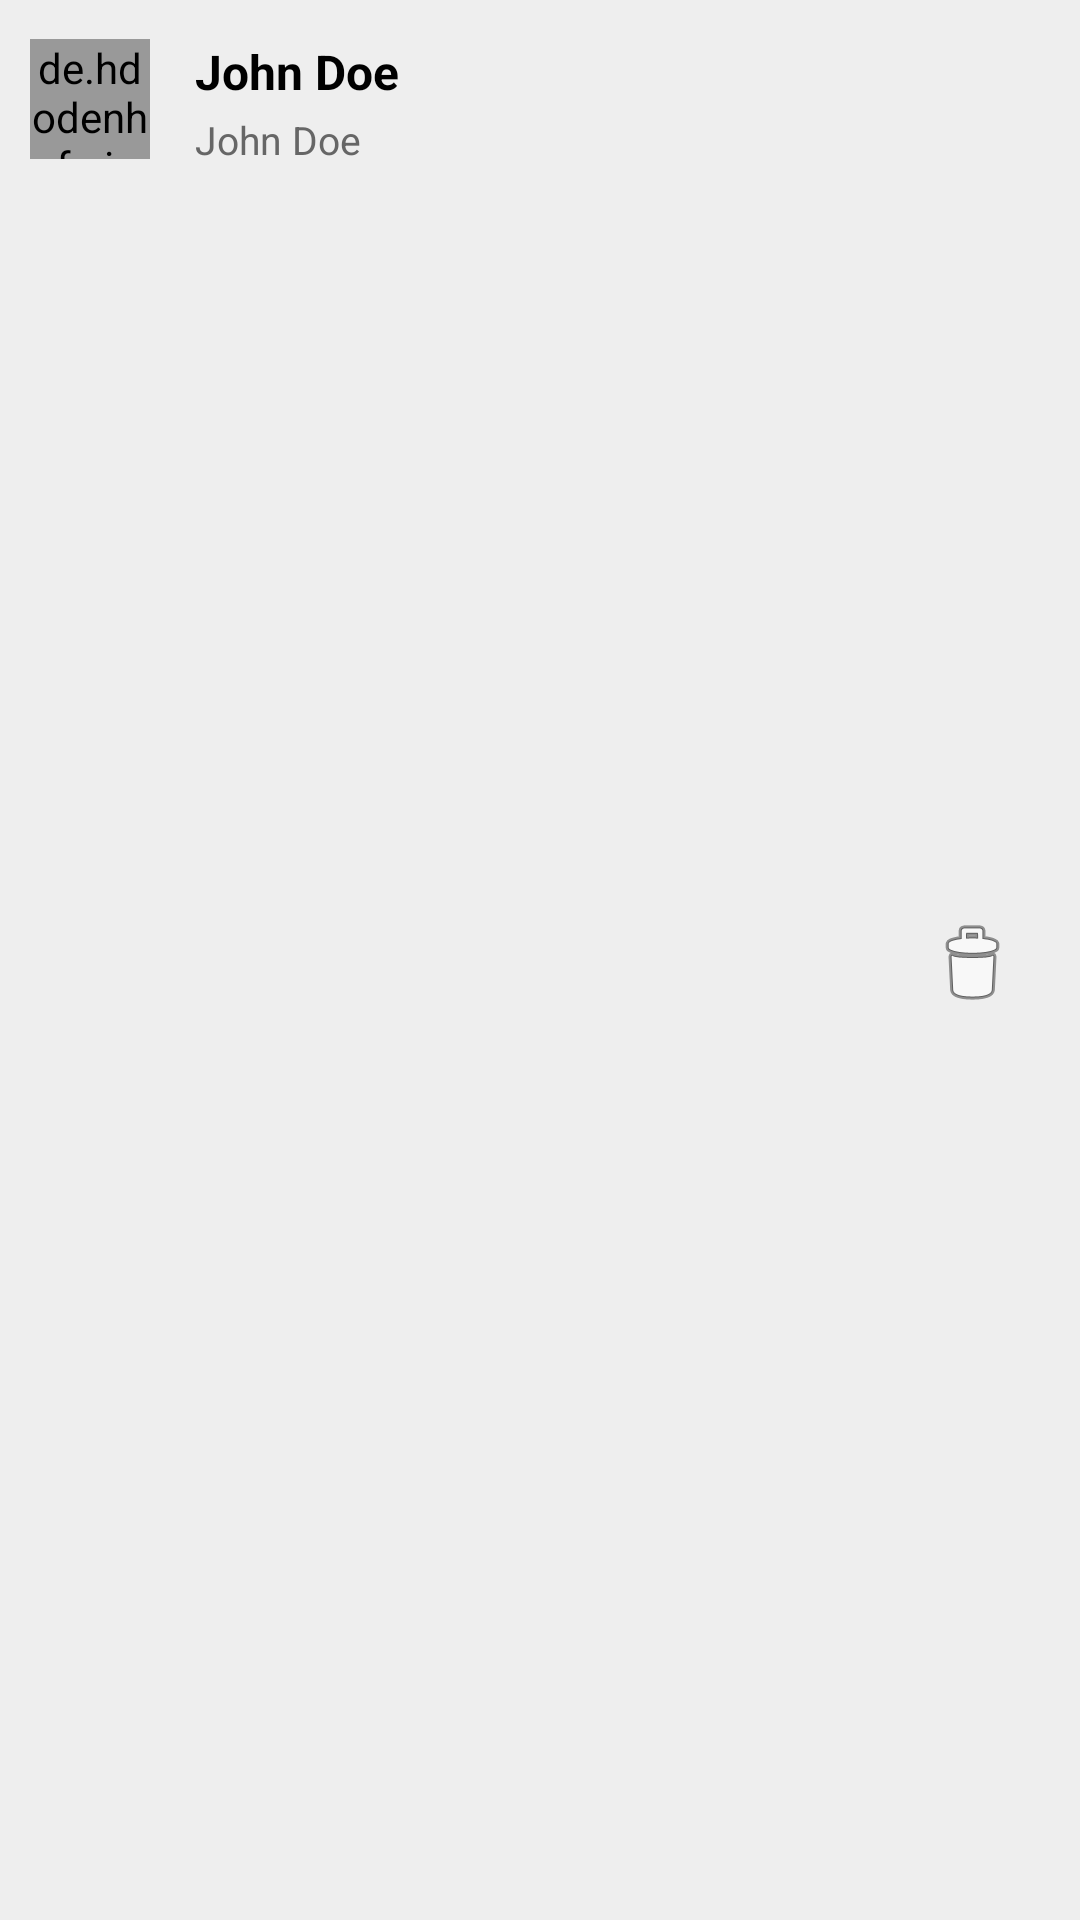

Layout XML and referenced resources for this Android screen:
<!-- AndroidManifest.xml: application theme AppTheme -->
<!-- res/layout/users_list_item.xml -->
<?xml version="1.0" encoding="utf-8"?>
<LinearLayout xmlns:android="http://schemas.android.com/apk/res/android"
    android:orientation="vertical"
    android:layout_width="match_parent"
    android:layout_height="wrap_content"
    android:background="#EEE">
    <RelativeLayout
        android:layout_width="match_parent"
        android:layout_height="wrap_content"
        android:layout_marginTop="3dp">

        <LinearLayout
            android:layout_width="wrap_content"
            android:layout_height="match_parent"
            android:layout_marginVertical="10dp"
            android:orientation="horizontal">

            <de.hdodenhof.circleimageview.CircleImageView xmlns:app="http://schemas.android.com/apk/res-auto"
                android:id="@+id/profileImage"
                android:layout_width="40dp"
                android:layout_height="40dp"
                android:backgroundTint="#999"
                android:layout_marginStart="10dp"
                android:src="@drawable/baseline_person_black_24dp"
                app:civ_border_color="#AAA"
                app:civ_border_width="2dp" />

            <LinearLayout
                android:layout_width="wrap_content"
                android:layout_height="match_parent"
                android:layout_marginStart="15dp"
                android:layout_gravity="center_vertical"
                android:orientation="vertical">

                <TextView
                    android:id="@+id/fullName"
                    android:layout_width="wrap_content"
                    android:layout_height="wrap_content"
                    android:text="@string/john_doe"
                    android:textColor="@color/primaryText"
                    android:textSize="16sp"
                    android:textStyle="bold" />

                <TextView
                    android:id="@+id/username"
                    android:layout_width="wrap_content"
                    android:layout_height="wrap_content"
                    android:layout_marginTop="3dp"
                    android:text="@string/john_doe"
                    android:textColor="#666"
                    android:textSize="13sp" />
            </LinearLayout>

        </LinearLayout>
        <LinearLayout
            android:layout_width="wrap_content"
            android:layout_height="match_parent"
            android:layout_alignParentEnd="true"
            android:layout_marginEnd="20dp"
            android:orientation="vertical"
            android:gravity="center_vertical">
            <ImageButton
                android:id="@+id/deleteUserButton"
                android:layout_width="wrap_content"
                android:layout_height="wrap_content"
                android:background="@android:color/transparent"
                android:src="@android:drawable/ic_menu_delete" />
        </LinearLayout>

    </RelativeLayout>

</LinearLayout>
<!-- resources referenced by this layout -->
<resources>
  <color name="primaryText">#000000</color>
  <!-- drawable baseline_person_black_24dp (drawable) -->
  <?xml version="1.0" encoding="UTF-8" standalone="no"?>
  <vector xmlns:android="http://schemas.android.com/apk/res/android" android:height="24dp" android:tint="#000000" android:viewportHeight="24.0" android:viewportWidth="24.0" android:width="24dp">
        
      <path android:fillColor="#FF000000" android:pathData="M12,12c2.21,0 4,-1.79 4,-4s-1.79,-4 -4,-4 -4,1.79 -4,4 1.79,4 4,4zM12,14c-2.67,0 -8,1.34 -8,4v2h16v-2c0,-2.66 -5.33,-4 -8,-4z"/>
      
  </vector>
  <string name="john_doe">John Doe</string>
  <style name="AppTheme" parent="AppTheme.Base">
          
          <item name="colorPrimary">@color/colorPrimary</item>
          <item name="colorPrimaryDark">@color/colorPrimaryDark</item>
          <item name="colorAccent">@color/colorAccent</item>
          <item name="android:textColorPrimary">@color/primaryText</item>
          <item name="android:textColorSecondary">@color/secondaryText</item>
          <item name="android:textColorTertiary">@color/secondaryText</item>
          <item name="searchViewStyle">@style/MySearchViewStyle</item>
      </style>
  <style name="AppTheme.Base" parent="Theme.AppCompat.NoActionBar">
          
          <item name="windowNoTitle">true</item>
          
          <item name="colorPrimary">@color/colorPrimary</item>
          <item name="android:windowBackground">@color/write</item>
          <item name="android:actionButtonStyle">@color/gray</item>
      </style>
  <color name="colorPrimary">#009688</color>
  <color name="colorPrimaryDark">#00695C</color>
  <color name="colorAccent">#4DB6AC</color>
  <color name="secondaryText">#60FFFFFF</color>
  <style name="MySearchViewStyle" parent="Widget.AppCompat.SearchView">
          
          <item name="queryBackground">@color/gray</item>
              
          <item name="submitBackground">@color/white</item>
              
          <item name="closeIcon">@color/gray</item>
              
          <item name="searchIcon">@color/gray</item>
              
          <item name="goIcon">@color/gray</item>
              
          <item name="voiceIcon">@color/gray</item>
              
          <item name="commitIcon">@color/gray</item>
      </style>
  <color name="write">#FFFFFF</color>
  <color name="gray">#80bebebe</color>
  <color name="white">#ffffff</color>
</resources>
